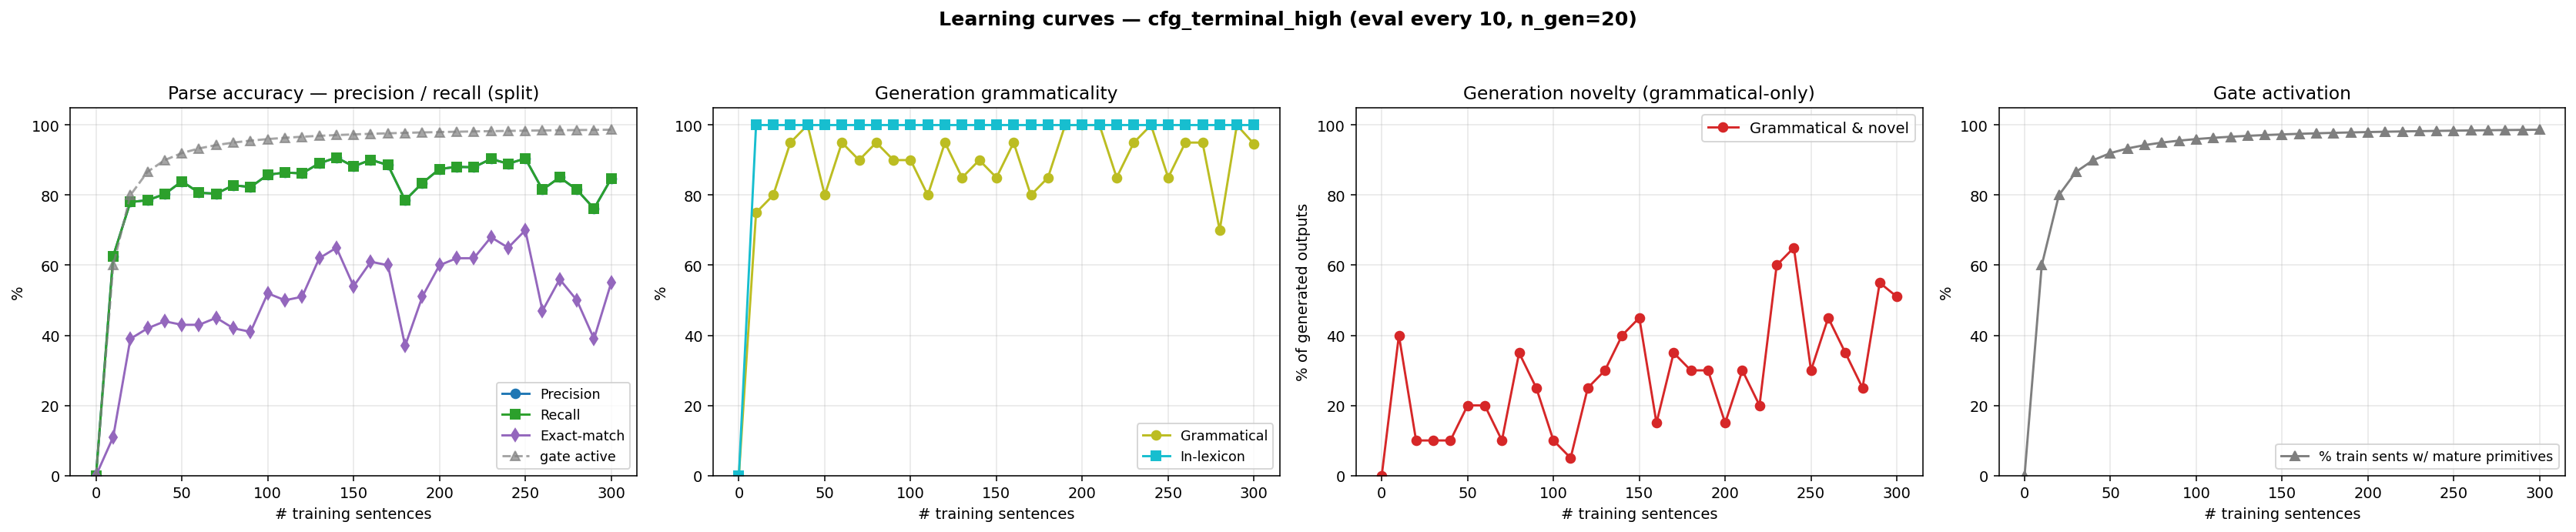

The file beside this chart, header and first rows:
n_trained, parse_F1, parse_P, parse_R, parse_EM, gen_gram, gen_novel, gen_lex, gen_gram_novel, p_parse_legal, gen_n, prim_active_frac
0, 0.0000, 0.0000, 0.0000, 0.0000, 0.0000, 0.0000, 0.0000, 0.0000, 0.0000, 0, 0.0000
10, 0.6261, 0.6261, 0.6261, 0.1100, 0.7500, 0.6500, 1, 0.4000, 1, 20, 0.6000
20, 0.7804, 0.7804, 0.7804, 0.3900, 0.8000, 0.3000, 1, 0.1000, 1, 20, 0.8000
30, 0.7854, 0.7854, 0.7854, 0.4200, 0.9500, 0.1500, 1, 0.1000, 1, 20, 0.8667
40, 0.8030, 0.8030, 0.8030, 0.4400, 1, 0.1000, 1, 0.1000, 1, 20, 0.9000
50, 0.8394, 0.8394, 0.8394, 0.4300, 0.8000, 0.4000, 1, 0.2000, 1, 20, 0.9200
60, 0.8068, 0.8068, 0.8068, 0.4300, 0.9500, 0.2500, 1, 0.2000, 1, 20, 0.9333
70, 0.8043, 0.8043, 0.8043, 0.4500, 0.9000, 0.2000, 1, 0.1000, 1, 20, 0.9429
80, 0.8281, 0.8281, 0.8281, 0.4200, 0.9500, 0.4000, 1, 0.3500, 1, 20, 0.9500
90, 0.8231, 0.8231, 0.8231, 0.4100, 0.9000, 0.3500, 1, 0.2500, 1, 20, 0.9556
100, 0.8582, 0.8582, 0.8582, 0.5200, 0.9000, 0.2000, 1, 0.1000, 1, 20, 0.9600
110, 0.8645, 0.8645, 0.8645, 0.5000, 0.8000, 0.2500, 1, 0.0500, 1, 20, 0.9636
120, 0.8620, 0.8620, 0.8620, 0.5100, 0.9500, 0.3000, 1, 0.2500, 1, 20, 0.9667
130, 0.8908, 0.8908, 0.8908, 0.6200, 0.8500, 0.4500, 1, 0.3000, 1, 20, 0.9692
140, 0.9072, 0.9072, 0.9072, 0.6500, 0.9000, 0.5000, 1, 0.4000, 1, 20, 0.9714
150, 0.8821, 0.8821, 0.8821, 0.5400, 0.8500, 0.6000, 1, 0.4500, 1, 20, 0.9733
160, 0.9009, 0.9009, 0.9009, 0.6100, 0.9500, 0.2000, 1, 0.1500, 1, 20, 0.9750
170, 0.8858, 0.8858, 0.8858, 0.6000, 0.8000, 0.5500, 1, 0.3500, 1, 20, 0.9765
180, 0.7854, 0.7854, 0.7854, 0.3700, 0.8500, 0.4500, 1, 0.3000, 1, 20, 0.9778
190, 0.8344, 0.8344, 0.8344, 0.5100, 1, 0.3000, 1, 0.3000, 1, 20, 0.9789
200, 0.8745, 0.8745, 0.8745, 0.6000, 1, 0.1500, 1, 0.1500, 1, 20, 0.9800
210, 0.8808, 0.8808, 0.8808, 0.6200, 1, 0.3000, 1, 0.3000, 1, 20, 0.9810
220, 0.8795, 0.8795, 0.8795, 0.6200, 0.8500, 0.3500, 1, 0.2000, 1, 20, 0.9818
230, 0.9034, 0.9034, 0.9034, 0.6800, 0.9500, 0.6500, 1, 0.6000, 1, 20, 0.9826
240, 0.8896, 0.8896, 0.8896, 0.6500, 1, 0.6500, 1, 0.6500, 1, 20, 0.9833
250, 0.9046, 0.9046, 0.9046, 0.7000, 0.8500, 0.4500, 1, 0.3000, 1, 20, 0.9840
260, 0.8156, 0.8156, 0.8156, 0.4700, 0.9500, 0.5000, 1, 0.4500, 1, 20, 0.9846
270, 0.8507, 0.8507, 0.8507, 0.5600, 0.9500, 0.4000, 1, 0.3500, 1, 20, 0.9852
280, 0.8156, 0.8156, 0.8156, 0.5000, 0.7000, 0.5500, 1, 0.2500, 1, 20, 0.9857
290, 0.7616, 0.7616, 0.7616, 0.3900, 1, 0.5500, 1, 0.5500, 1, 20, 0.9862
300, 0.8469, 0.8469, 0.8469, 0.5500, 0.9460, 0.5640, 1, 0.5100, 1, 500, 0.9867
